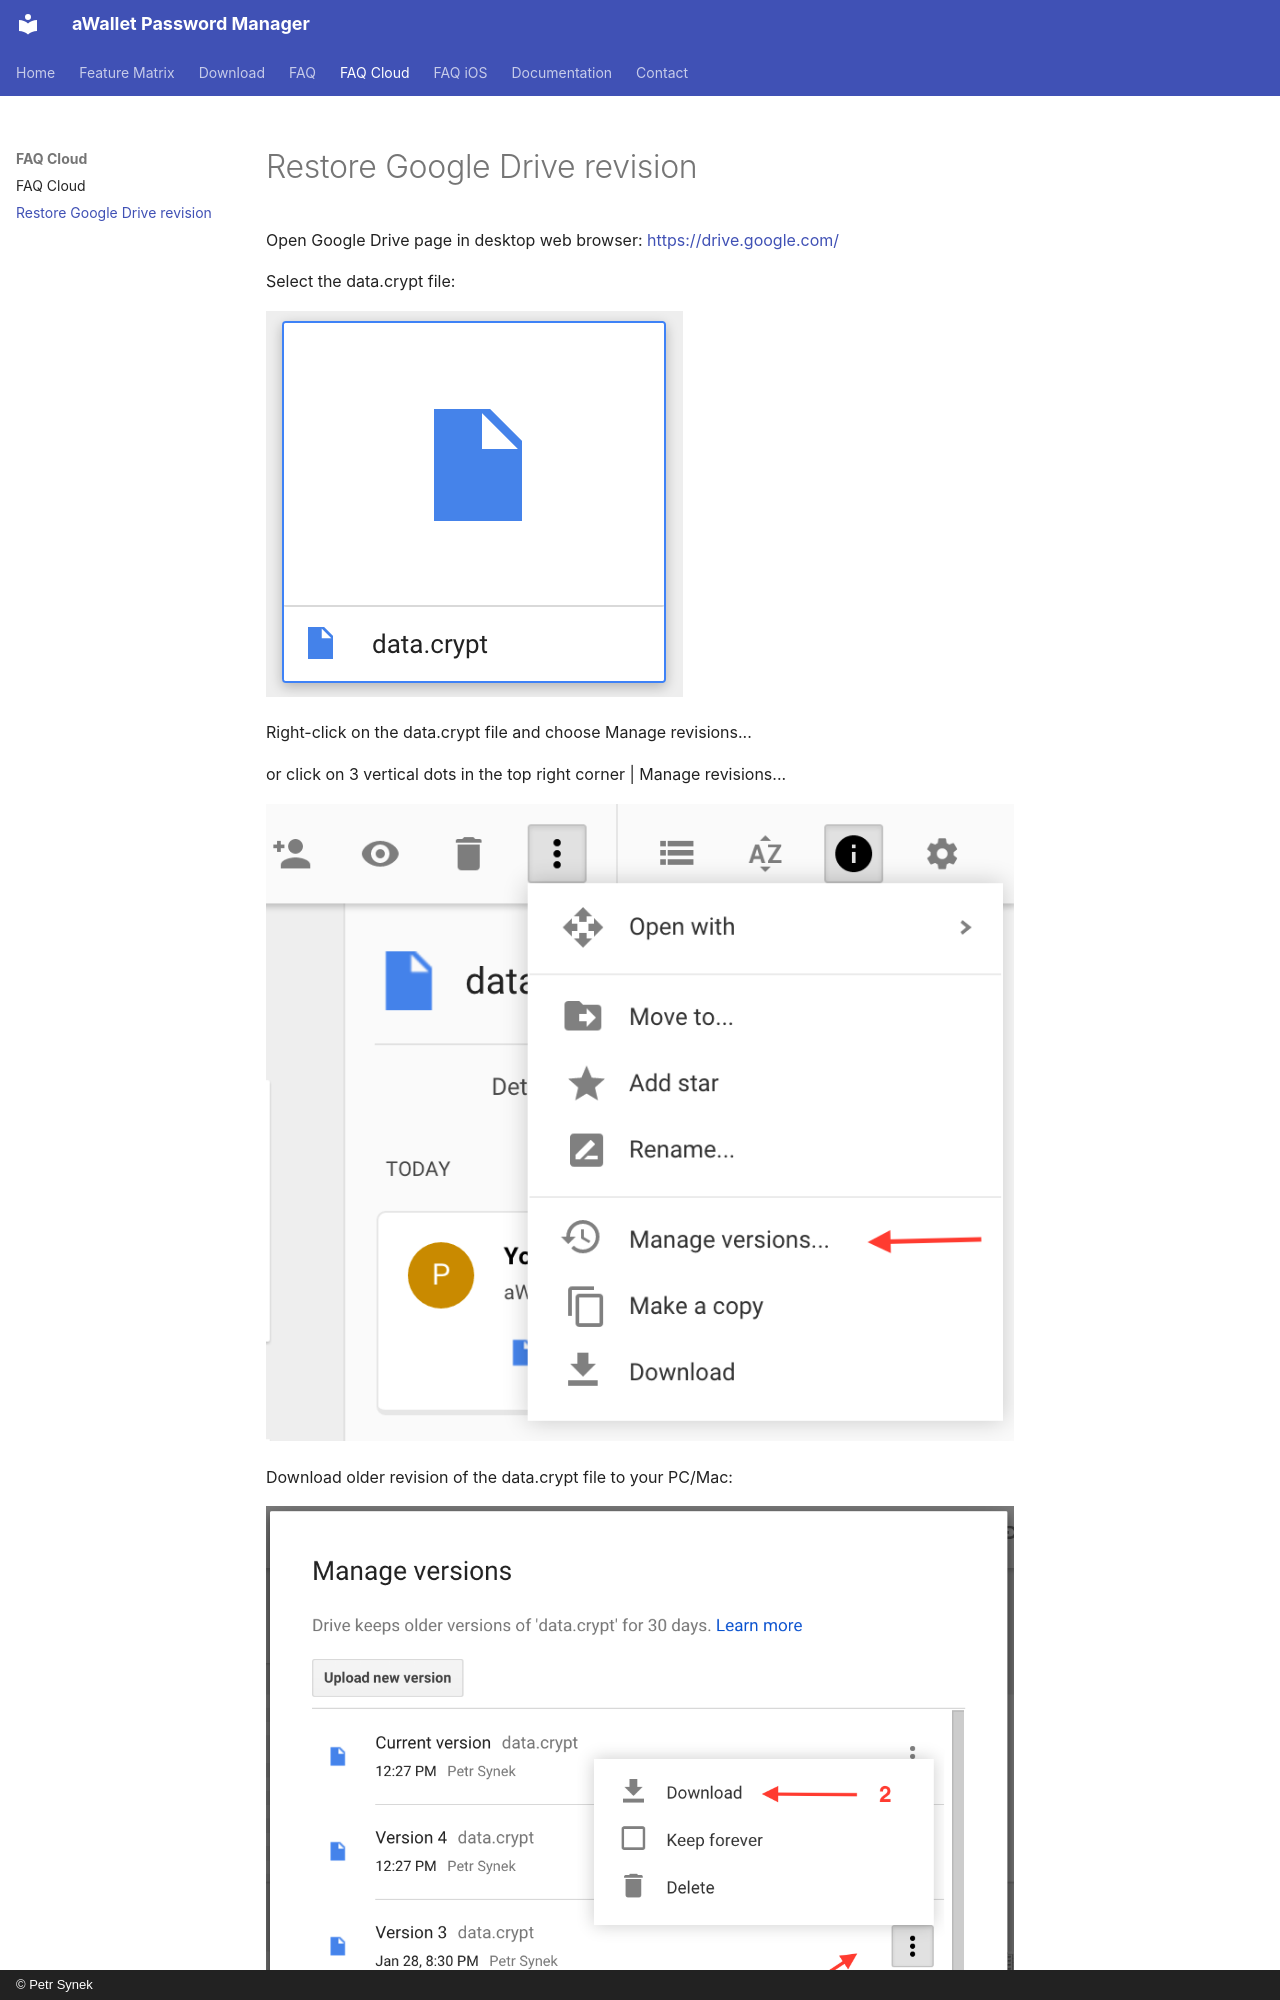

repository: synpet/awallet-website · page: faq-cloud/restore-google-drive-revision/index.html · generator: mkdocs · copyright: © Petr Synek

# Restore Google Drive revision

Open Google Drive page in desktop web browser: <https://drive.google.com/>

Select the data.crypt file:

![](../assets/faq-cloud_restore-google-drive-revision/img-01.png)

Right-click on the data.crypt file and choose Manage revisions...

or click on 3 vertical dots in the top right corner | Manage revisions...

![](../assets/faq-cloud_restore-google-drive-revision/img-02.png)

Download older revision of the data.crypt file to your PC/Mac:

![](../assets/faq-cloud_restore-google-drive-revision/img-03.png)

Upload the downloaded file back as a new revision:
